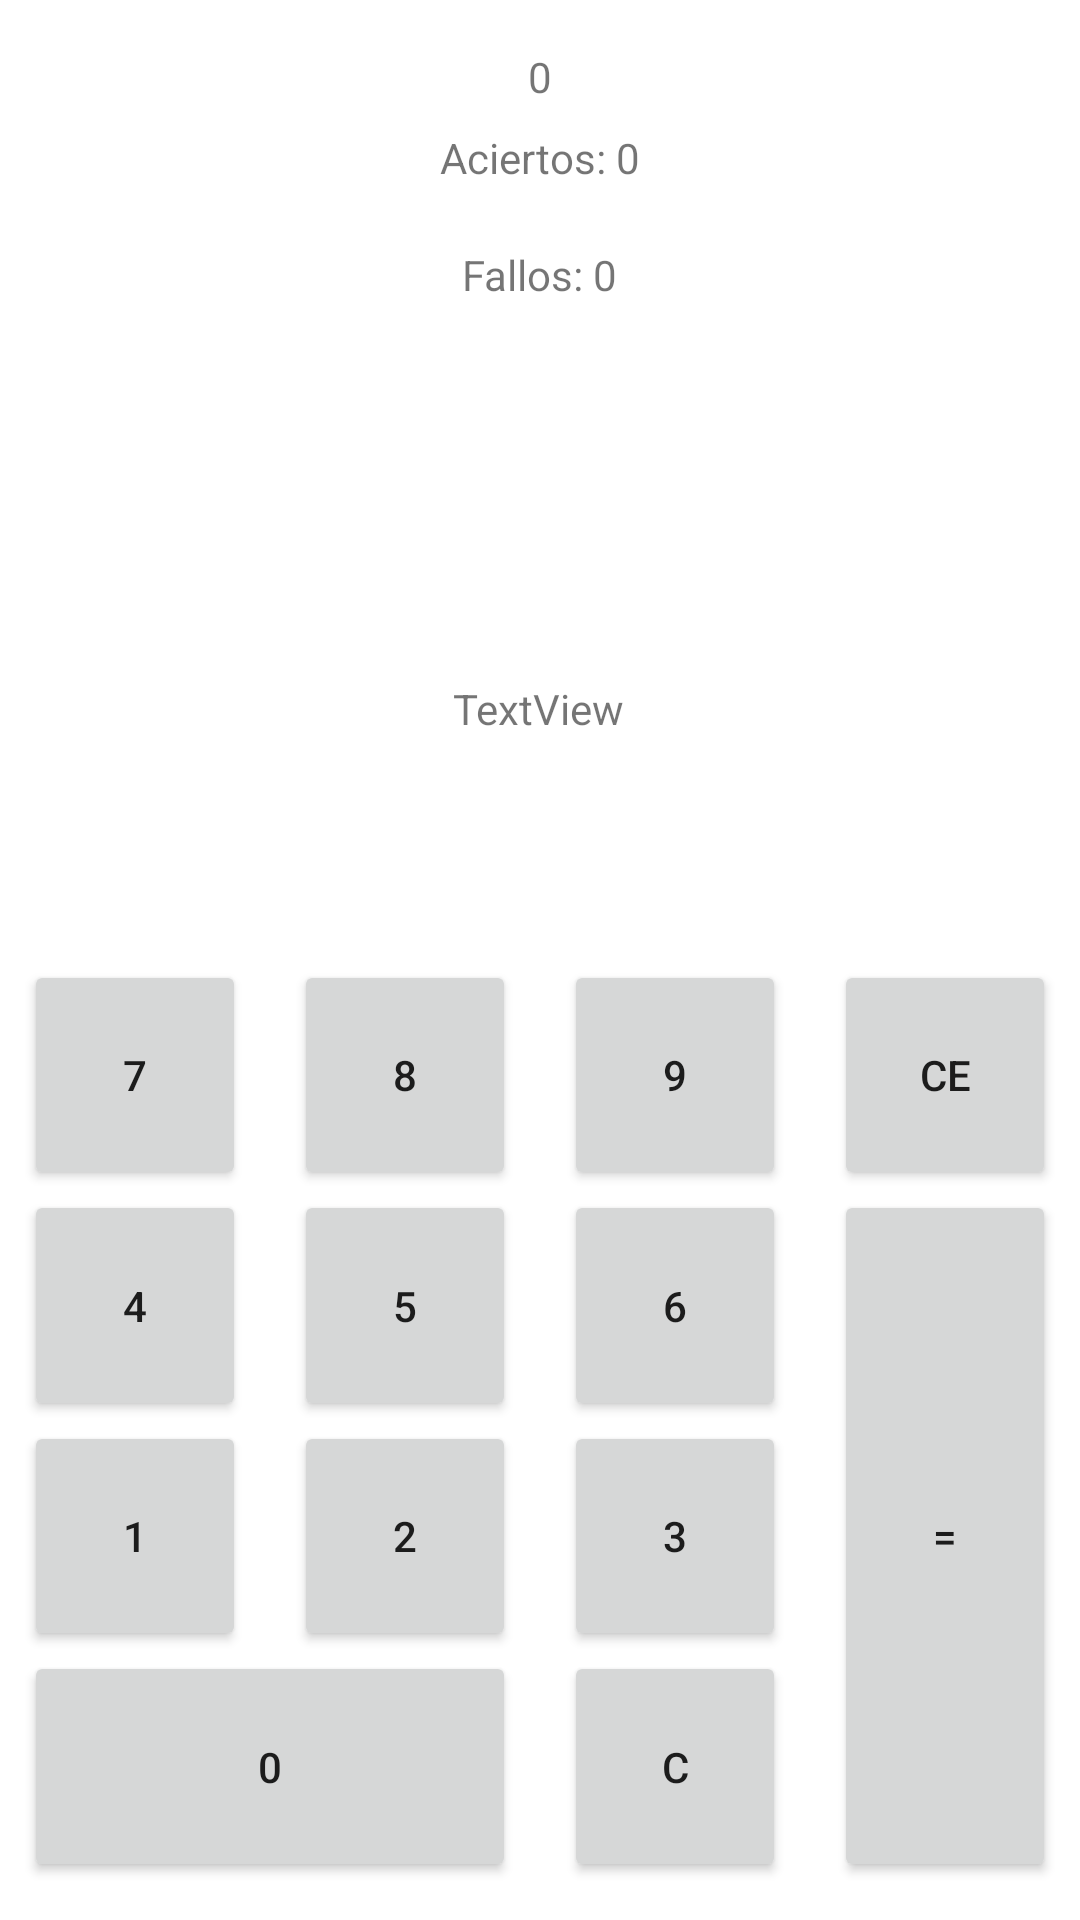

Android layout source for this screen:
<!-- AndroidManifest.xml: application theme Theme.Trones -->
<!-- res/layout/activity_calcula_main.xml -->
<?xml version="1.0" encoding="utf-8"?>
<androidx.constraintlayout.widget.ConstraintLayout xmlns:android="http://schemas.android.com/apk/res/android"
    xmlns:app="http://schemas.android.com/apk/res-auto"
    xmlns:tools="http://schemas.android.com/tools"
    android:layout_width="match_parent"
    android:layout_height="match_parent"
    tools:context=".calculatron">

    <androidx.constraintlayout.widget.Guideline
        android:id="@+id/guideline10"
        android:layout_width="wrap_content"
        android:layout_height="wrap_content"
        android:orientation="horizontal"
        app:layout_constraintGuide_percent="0.62" />

    <androidx.constraintlayout.widget.Guideline
        android:id="@+id/guideline9"
        android:layout_width="wrap_content"
        android:layout_height="wrap_content"
        android:orientation="horizontal"
        app:layout_constraintGuide_percent="0.74" />

    <androidx.constraintlayout.widget.Guideline
        android:id="@+id/guideline8"
        android:layout_width="wrap_content"
        android:layout_height="wrap_content"
        android:orientation="horizontal"
        app:layout_constraintGuide_percent="0.86" />

    <androidx.constraintlayout.widget.Guideline
        android:id="@+id/guideline7"
        android:layout_width="wrap_content"
        android:layout_height="wrap_content"
        android:orientation="horizontal"
        app:layout_constraintGuide_percent="0.5" />

    <androidx.constraintlayout.widget.Guideline
        android:id="@+id/guideline4"
        android:layout_width="wrap_content"
        android:layout_height="wrap_content"
        android:orientation="vertical"
        app:layout_constraintGuide_percent="0.75" />

    <androidx.constraintlayout.widget.Guideline
        android:id="@+id/guideline3"
        android:layout_width="wrap_content"
        android:layout_height="wrap_content"
        android:orientation="vertical"
        app:layout_constraintGuide_percent="0.5" />

    <androidx.constraintlayout.widget.Guideline
        android:id="@+id/guideline2"
        android:layout_width="wrap_content"
        android:layout_height="wrap_content"
        android:orientation="vertical"
        app:layout_constraintGuide_percent="0.25" />

    <androidx.constraintlayout.widget.Guideline
        android:id="@+id/guideline6"
        android:layout_width="wrap_content"
        android:layout_height="wrap_content"
        android:orientation="horizontal"
        app:layout_constraintGuide_percent="0.98" />

    <Button
        android:id="@+id/btn_0"
        android:layout_width="0dp"
        android:layout_height="0dp"
        android:layout_marginStart="8dp"
        android:layout_marginEnd="8dp"
        android:text="0"
        app:layout_constraintBottom_toTopOf="@+id/guideline6"
        app:layout_constraintEnd_toStartOf="@+id/guideline3"
        app:layout_constraintStart_toStartOf="parent"
        app:layout_constraintTop_toTopOf="@+id/guideline8" />

    <Button
        android:id="@+id/btn_equals"
        android:layout_width="0dp"
        android:layout_height="0dp"
        android:layout_marginStart="8dp"
        android:layout_marginEnd="8dp"
        android:text="="
        app:layout_constraintBottom_toTopOf="@+id/guideline6"
        app:layout_constraintEnd_toEndOf="parent"
        app:layout_constraintStart_toStartOf="@+id/guideline4"
        app:layout_constraintTop_toTopOf="@+id/guideline10" />

    <Button
        android:id="@+id/btn_c"
        android:layout_width="0dp"
        android:layout_height="0dp"
        android:layout_marginStart="8dp"
        android:layout_marginEnd="8dp"
        android:text="C"
        app:layout_constraintBottom_toTopOf="@+id/guideline6"
        app:layout_constraintEnd_toStartOf="@+id/guideline4"
        app:layout_constraintStart_toStartOf="@+id/guideline3"
        app:layout_constraintTop_toTopOf="@+id/guideline8" />

    <Button
        android:id="@+id/btn_ce"
        android:layout_width="0dp"
        android:layout_height="0dp"
        android:layout_marginStart="8dp"
        android:layout_marginEnd="8dp"
        android:text="CE"
        app:layout_constraintBottom_toTopOf="@+id/guideline10"
        app:layout_constraintEnd_toEndOf="parent"
        app:layout_constraintStart_toStartOf="@+id/guideline4"
        app:layout_constraintTop_toTopOf="@+id/guideline7" />

    <Button
        android:id="@+id/btn_7"
        android:layout_width="0dp"
        android:layout_height="0dp"
        android:layout_marginStart="8dp"
        android:layout_marginEnd="8dp"
        android:text="7"
        app:layout_constraintBottom_toTopOf="@+id/guideline10"
        app:layout_constraintEnd_toStartOf="@+id/guideline2"
        app:layout_constraintStart_toStartOf="parent"
        app:layout_constraintTop_toTopOf="@+id/guideline7" />

    <Button
        android:id="@+id/btn_4"
        android:layout_width="0dp"
        android:layout_height="0dp"
        android:layout_marginStart="8dp"
        android:layout_marginEnd="8dp"
        android:text="4"
        app:layout_constraintBottom_toTopOf="@+id/guideline9"
        app:layout_constraintEnd_toStartOf="@+id/guideline2"
        app:layout_constraintStart_toStartOf="parent"
        app:layout_constraintTop_toBottomOf="@+id/btn_7" />

    <Button
        android:id="@+id/btn_8"
        android:layout_width="0dp"
        android:layout_height="0dp"
        android:layout_marginStart="8dp"
        android:layout_marginEnd="8dp"
        android:text="8"
        app:layout_constraintBottom_toTopOf="@+id/guideline10"
        app:layout_constraintEnd_toStartOf="@+id/guideline3"
        app:layout_constraintStart_toStartOf="@+id/guideline2"
        app:layout_constraintTop_toTopOf="@+id/guideline7" />

    <Button
        android:id="@+id/btn_9"
        android:layout_width="0dp"
        android:layout_height="0dp"
        android:layout_marginStart="8dp"
        android:layout_marginEnd="8dp"
        android:text="9"
        app:layout_constraintBottom_toTopOf="@+id/guideline10"
        app:layout_constraintEnd_toStartOf="@+id/guideline4"
        app:layout_constraintStart_toStartOf="@+id/guideline3"
        app:layout_constraintTop_toTopOf="@+id/guideline7" />

    <Button
        android:id="@+id/btn_5"
        android:layout_width="0dp"
        android:layout_height="0dp"
        android:layout_marginStart="8dp"
        android:layout_marginEnd="8dp"
        android:text="5"
        app:layout_constraintBottom_toTopOf="@+id/guideline9"
        app:layout_constraintEnd_toStartOf="@+id/guideline3"
        app:layout_constraintStart_toStartOf="@+id/guideline2"
        app:layout_constraintTop_toTopOf="@+id/guideline10" />

    <Button
        android:id="@+id/btn_6"
        android:layout_width="0dp"
        android:layout_height="0dp"
        android:layout_marginStart="8dp"
        android:layout_marginEnd="8dp"
        android:text="6"
        app:layout_constraintBottom_toTopOf="@+id/guideline9"
        app:layout_constraintEnd_toStartOf="@+id/guideline4"
        app:layout_constraintStart_toStartOf="@+id/guideline3"
        app:layout_constraintTop_toTopOf="@+id/guideline10" />

    <Button
        android:id="@+id/btn_1"
        android:layout_width="0dp"
        android:layout_height="0dp"
        android:layout_marginStart="8dp"
        android:layout_marginEnd="8dp"
        android:text="1"
        app:layout_constraintBottom_toTopOf="@+id/guideline8"
        app:layout_constraintEnd_toStartOf="@+id/guideline2"
        app:layout_constraintStart_toStartOf="parent"
        app:layout_constraintTop_toTopOf="@+id/guideline9" />

    <Button
        android:id="@+id/btn_2"
        android:layout_width="0dp"
        android:layout_height="0dp"
        android:layout_marginStart="8dp"
        android:layout_marginEnd="8dp"
        android:text="2"
        app:layout_constraintBottom_toTopOf="@+id/guideline8"
        app:layout_constraintEnd_toStartOf="@+id/guideline3"
        app:layout_constraintStart_toStartOf="@+id/guideline2"
        app:layout_constraintTop_toTopOf="@+id/guideline9" />

    <Button
        android:id="@+id/btn_3"
        android:layout_width="0dp"
        android:layout_height="0dp"
        android:layout_marginStart="8dp"
        android:layout_marginEnd="8dp"
        android:text="3"
        app:layout_constraintBottom_toTopOf="@+id/guideline8"
        app:layout_constraintEnd_toStartOf="@+id/guideline4"
        app:layout_constraintStart_toStartOf="@+id/guideline3"
        app:layout_constraintTop_toTopOf="@+id/guideline9" />

    <TextView
        android:id="@+id/tv_respuesta"
        android:layout_width="wrap_content"
        android:layout_height="wrap_content"
        android:layout_marginTop="8dp"
        app:layout_constraintEnd_toEndOf="parent"
        app:layout_constraintHorizontal_bias="0.498"
        app:layout_constraintStart_toStartOf="parent"
        app:layout_constraintTop_toBottomOf="@+id/tv_cuentaActual" />

    <TextView
        android:id="@+id/tv_timer"
        android:layout_width="wrap_content"
        android:layout_height="wrap_content"
        android:layout_marginTop="16dp"
        android:text="0"
        app:layout_constraintEnd_toEndOf="parent"
        app:layout_constraintStart_toStartOf="parent"
        app:layout_constraintTop_toTopOf="parent" />

    <ImageView
        android:id="@+id/iv_cronometro"
        android:layout_width="16dp"
        android:layout_height="16dp"
        android:layout_marginTop="16dp"
        app:layout_constraintEnd_toStartOf="@+id/tv_timer"
        app:layout_constraintTop_toTopOf="parent"
        app:srcCompat="@drawable/hp" />

    <ImageView
        android:id="@+id/iv_cronometro2"
        android:layout_width="16dp"
        android:layout_height="16dp"
        android:layout_marginTop="16dp"
        app:layout_constraintStart_toEndOf="@+id/tv_timer"
        app:layout_constraintTop_toTopOf="parent"
        app:srcCompat="@drawable/hp" />

    <TextView
        android:id="@+id/tv_aciertos"
        android:layout_width="wrap_content"
        android:layout_height="wrap_content"
        android:layout_marginTop="8dp"
        android:text="Aciertos: 0"
        app:layout_constraintEnd_toEndOf="parent"
        app:layout_constraintStart_toStartOf="parent"
        app:layout_constraintTop_toBottomOf="@+id/tv_timer" />

    <TextView
        android:id="@+id/tv_fallos"
        android:layout_width="wrap_content"
        android:layout_height="wrap_content"
        android:layout_marginTop="20dp"
        android:text="Fallos: 0"
        app:layout_constraintEnd_toEndOf="parent"
        app:layout_constraintStart_toStartOf="parent"
        app:layout_constraintTop_toBottomOf="@+id/tv_aciertos" />

    <TextView
        android:id="@+id/tv_cuentaActual"
        android:layout_width="wrap_content"
        android:layout_height="wrap_content"
        android:text="TextView"
        app:layout_constraintBottom_toTopOf="@+id/guideline7"
        app:layout_constraintEnd_toEndOf="parent"
        app:layout_constraintHorizontal_bias="0.498"
        app:layout_constraintStart_toStartOf="parent"
        app:layout_constraintTop_toBottomOf="@+id/tv_anterior" />

    <TextView
        android:id="@+id/tv_anterior"
        android:layout_width="wrap_content"
        android:layout_height="wrap_content"
        android:layout_marginTop="32dp"
        app:layout_constraintEnd_toEndOf="parent"
        app:layout_constraintStart_toStartOf="parent"
        app:layout_constraintTop_toBottomOf="@+id/tv_fallos" />
</androidx.constraintlayout.widget.ConstraintLayout>
<!-- resources referenced by this layout -->
<resources>
  <style name="Theme.Trones" parent="Theme.MaterialComponents.DayNight.DarkActionBar">
          
          <item name="colorPrimary">@color/purple_500</item>
          <item name="colorPrimaryVariant">@color/purple_700</item>
          <item name="colorOnPrimary">@color/white</item>
          
          <item name="colorSecondary">@color/teal_200</item>
          <item name="colorSecondaryVariant">@color/teal_700</item>
          <item name="colorOnSecondary">@color/black</item>
          
          <item name="android:statusBarColor" tools:targetApi="l">?attr/colorPrimaryVariant</item>
          
      </style>
  <!-- not gathered from this repository: default colours our renderer supplied (Android Studio template values) -->
  <color name="purple_500">#FF6200EE</color>
  <color name="purple_700">#FF3700B3</color>
  <color name="teal_200">#FF03DAC5</color>
  <color name="teal_700">#FF018786</color>
  <color name="black">#FF000000</color>
  <color name="white">#FFFFFFFF</color>
</resources>
